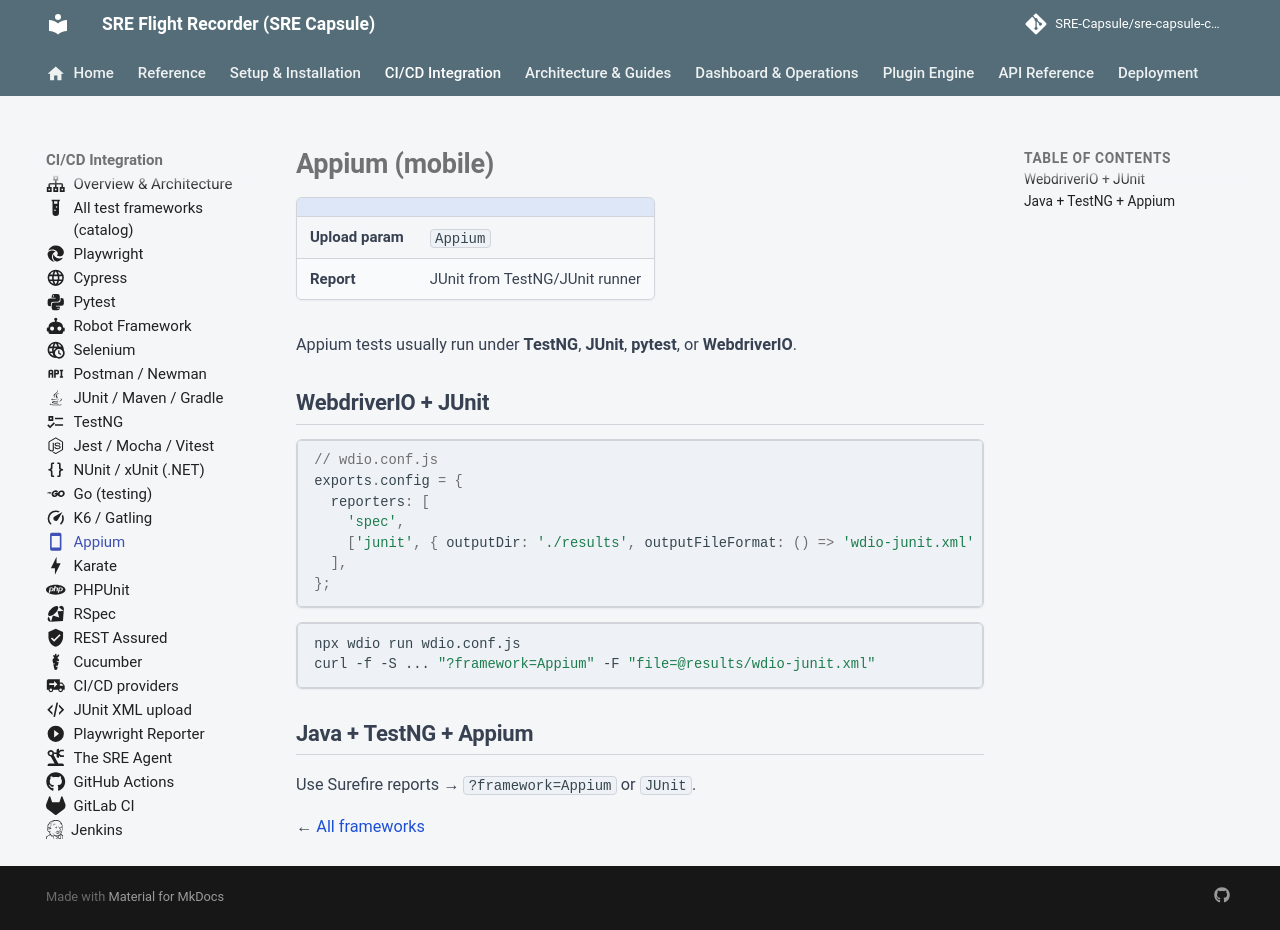

repository: Ashraf-Khabar/qa-capsule · page: integration/frameworks/appium/index.html · generator: mkdocs

---
icon: material/cellphone
---

# Appium (mobile)

| | |
|---|---|
| **Upload param** | `Appium` |
| **Report** | JUnit from TestNG/JUnit runner |

Appium tests usually run under **TestNG**, **JUnit**, **pytest**, or **WebdriverIO**.

## WebdriverIO + JUnit

```javascript
// wdio.conf.js
exports.config = {
  reporters: [
    'spec',
    ['junit', { outputDir: './results', outputFileFormat: () => 'wdio-junit.xml' }],
  ],
};
```

```bash
npx wdio run wdio.conf.js
curl -f -S ... "?framework=Appium" -F "file=@results/wdio-junit.xml"
```

## Java + TestNG + Appium

Use Surefire reports → `?framework=Appium` or `JUnit`.

← [All frameworks](../test-frameworks.md)
